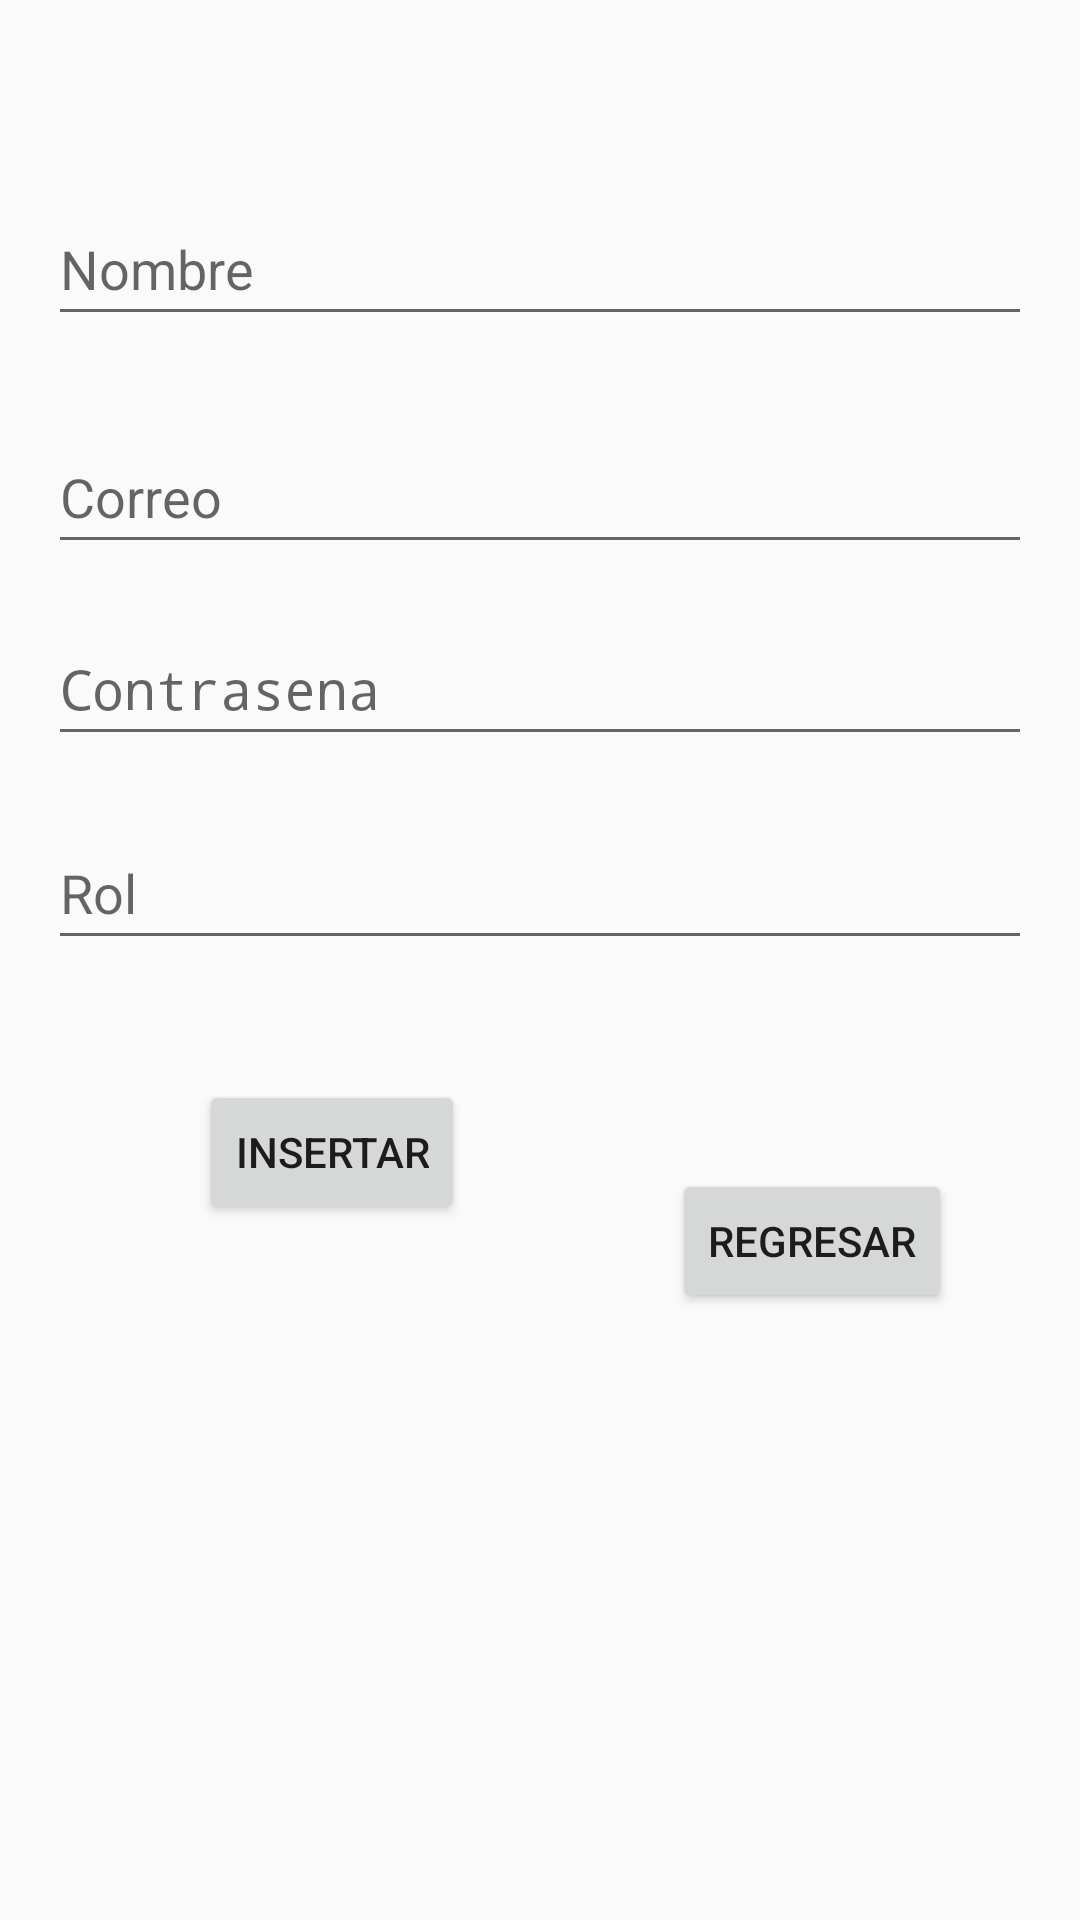

Android layout source for this screen:
<!-- AndroidManifest.xml: application theme Theme.API_CRUD_ANDROID -->
<!-- res/layout/insertarusuario.xml -->
<?xml version="1.0" encoding="utf-8"?>
<androidx.constraintlayout.widget.ConstraintLayout
    xmlns:android="http://schemas.android.com/apk/res/android"
    xmlns:app="http://schemas.android.com/apk/res-auto"
    android:layout_width="match_parent"
    android:layout_height="match_parent">



    <EditText
        android:id="@+id/editTextNombreUsuario"
        android:layout_width="0dp"
        android:layout_height="wrap_content"
        android:layout_marginStart="16dp"
        android:layout_marginEnd="16dp"
        android:hint="Nombre"
        android:inputType="text"
        android:minWidth="100dp"
        android:minHeight="48dp"
        app:layout_constraintBottom_toBottomOf="parent"
        app:layout_constraintEnd_toEndOf="parent"
        app:layout_constraintHorizontal_bias="0.0"
        app:layout_constraintStart_toStartOf="parent"
        app:layout_constraintTop_toTopOf="parent"
        app:layout_constraintVertical_bias="0.108" />

    <EditText
        android:id="@+id/editTextCorreo"
        android:layout_width="0dp"
        android:layout_height="wrap_content"
        android:layout_marginStart="16dp"
        android:layout_marginTop="140dp"
        android:layout_marginEnd="16dp"
        android:hint="Correo"
        android:inputType="text"
        android:minWidth="100dp"
        android:minHeight="48dp"
        app:layout_constraintEnd_toEndOf="parent"
        app:layout_constraintHorizontal_bias="1.0"
        app:layout_constraintStart_toStartOf="parent"
        app:layout_constraintTop_toTopOf="parent" />

    <EditText
        android:id="@+id/editTextPrecioContrasena"
        android:layout_width="0dp"
        android:layout_height="wrap_content"
        android:layout_marginStart="16dp"
        android:layout_marginTop="204dp"
        android:layout_marginEnd="16dp"
        android:hint="Contrasena"
        android:inputType="textPassword"
        android:minWidth="100dp"
        android:minHeight="48dp"
        app:layout_constraintEnd_toEndOf="parent"
        app:layout_constraintHorizontal_bias="0.0"
        app:layout_constraintStart_toStartOf="parent"
        app:layout_constraintTop_toTopOf="parent" />

    <EditText
        android:id="@+id/editTextRol"
        android:layout_width="0dp"
        android:layout_height="wrap_content"
        android:layout_marginStart="16dp"
        android:layout_marginTop="272dp"
        android:layout_marginEnd="16dp"
        android:hint="Rol"
        android:inputType="text"
        android:minWidth="100dp"
        android:minHeight="48dp"
        app:layout_constraintEnd_toEndOf="parent"
        app:layout_constraintHorizontal_bias="0.0"
        app:layout_constraintStart_toStartOf="parent"
        app:layout_constraintTop_toTopOf="parent" />


    <Button
        android:id="@+id/buttonInsertar"
        android:layout_width="wrap_content"
        android:layout_height="wrap_content"
        android:layout_marginBottom="232dp"
        android:text="Insertar"
        app:layout_constraintBottom_toBottomOf="parent"
        app:layout_constraintEnd_toEndOf="parent"
        app:layout_constraintHorizontal_bias="0.245"
        app:layout_constraintStart_toStartOf="parent" />

    <Button
        android:id="@+id/buttonRegresar"
        android:layout_width="wrap_content"
        android:layout_height="wrap_content"
        android:layout_marginStart="224dp"
        android:text="Regresar"
        app:layout_constraintBottom_toBottomOf="parent"
        app:layout_constraintStart_toStartOf="parent"
        app:layout_constraintTop_toTopOf="parent"
        app:layout_constraintVertical_bias="0.658" />

</androidx.constraintlayout.widget.ConstraintLayout>
<!-- resources referenced by this layout -->
<resources>
  <style name="Theme.API_CRUD_ANDROID" parent="android:Theme.Material.Light.NoActionBar" />
</resources>
